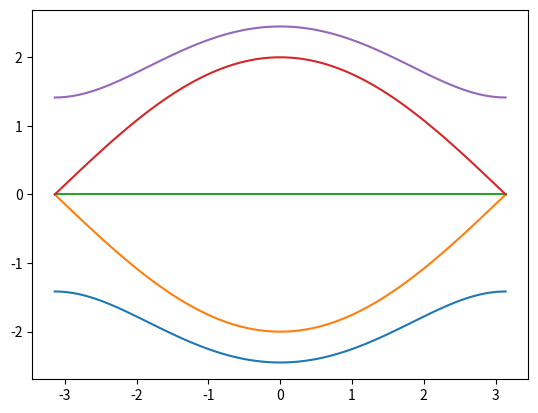

Python code for this plot:
import numpy as np
from matplotlib import pyplot as plt
from numpy import linalg as LA

t = 1.0
a = 1.0

def H0_k(k):
    H0k = np.zeros((5,5),dtype=complex)
    H0k[0,1] = t*(1.0+np.exp(1.0j*k*a))
    H0k[1,0] = t*(1.0+np.exp(-1.0j*k*a))
    H0k[2,0] = t
    H0k[0,2] = t
    H0k[3,2] = t
    H0k[2,3] = t
    H0k[4,3] = t*(1.0+np.exp(1.0j*k*a))
    H0k[3,4] = t*(1.0+np.exp(-1.0j*k*a))
    return H0k

n_ks = 100
ks = np.linspace(-np.pi/a,np.pi/a,n_ks)
Es_k = np.zeros((5,n_ks))
for i in range(n_ks):
    Es,V = LA.eigh(H0_k(ks[i]))
    Es_k[:,i] = Es

fig = plt.figure()
plt.plot(ks,Es_k[0,:])
plt.plot(ks,Es_k[1,:])
plt.plot(ks,Es_k[2,:])
plt.plot(ks,Es_k[3,:])
plt.plot(ks,Es_k[4,:])
plt.show()
    


